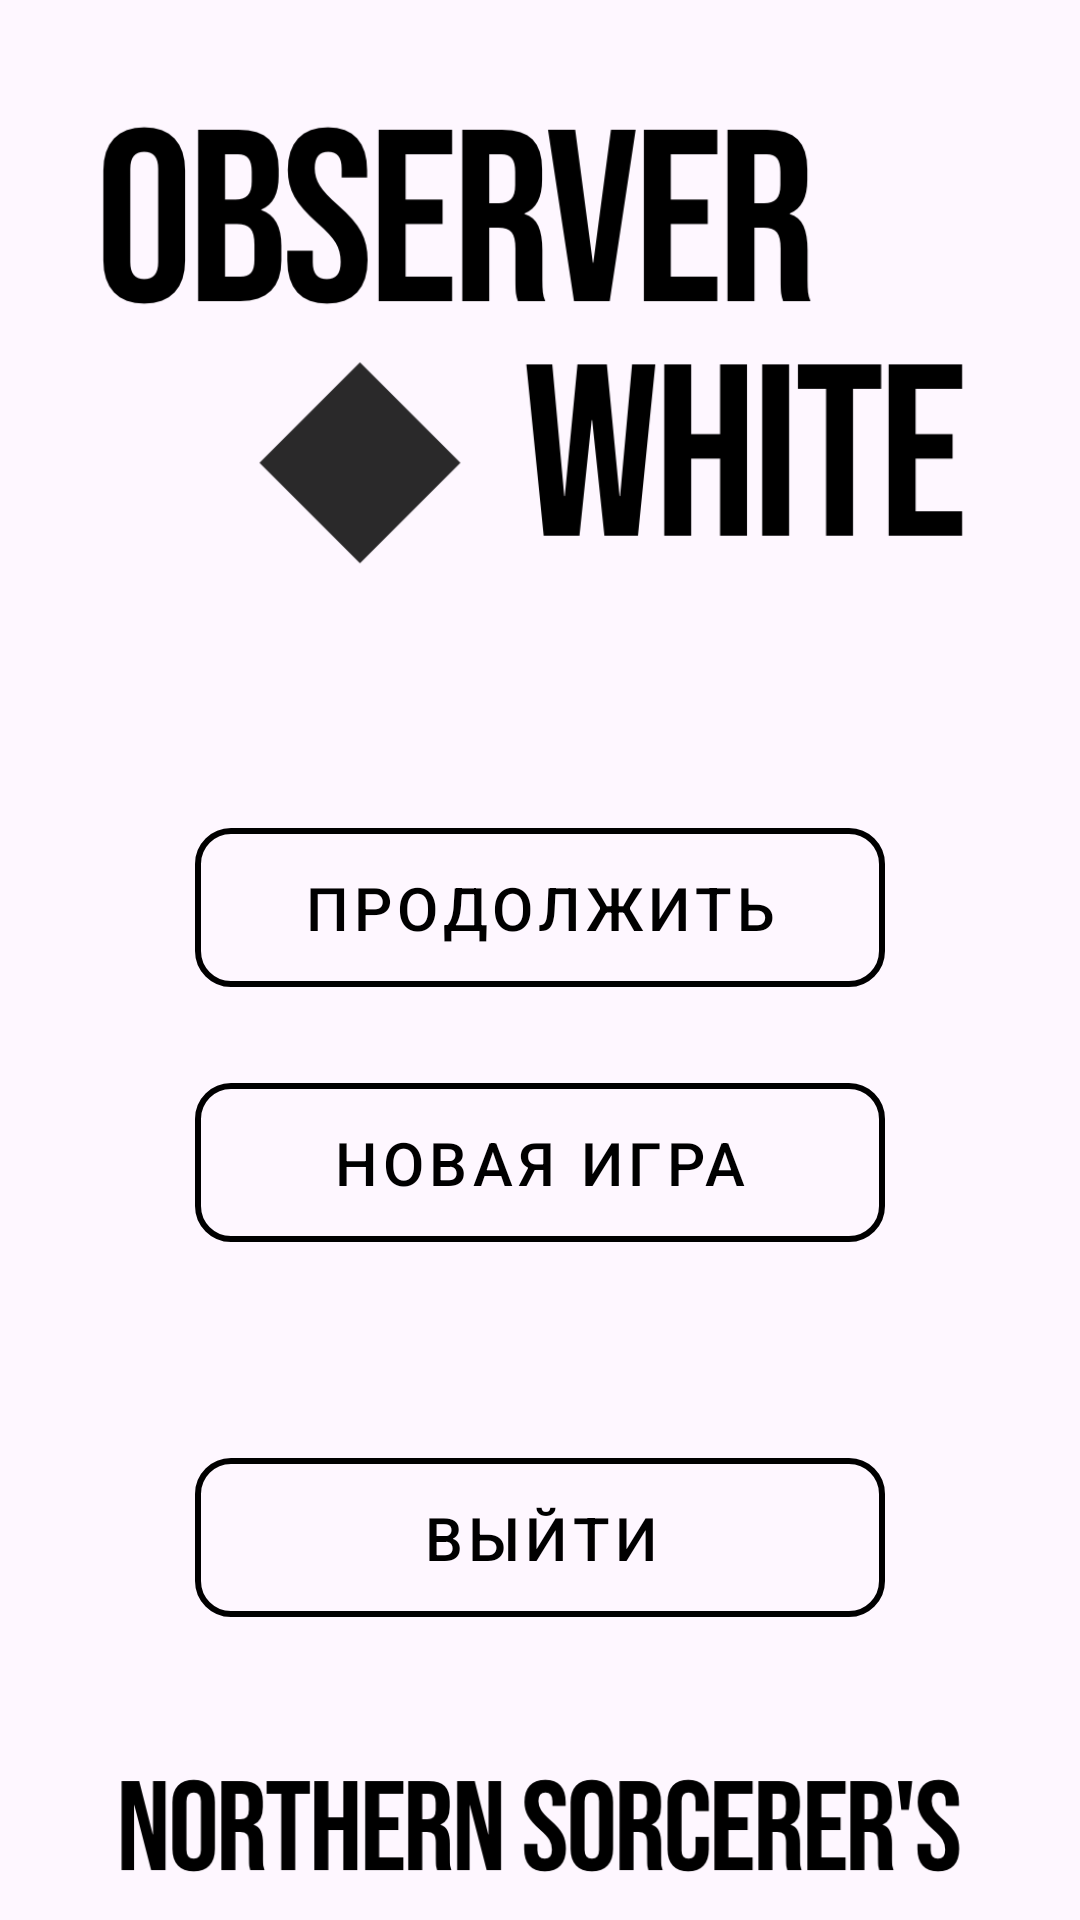

The Android layout XML behind this screen, and the referenced resources:
<!-- AndroidManifest.xml: application theme Theme.ObserverWhite -->
<!-- res/layout/activity_main.xml -->
<?xml version="1.0" encoding="utf-8"?>
<LinearLayout xmlns:android="http://schemas.android.com/apk/res/android"
    xmlns:app="http://schemas.android.com/apk/res-auto"
    xmlns:tools="http://schemas.android.com/tools"
    android:layout_width="match_parent"
    android:layout_height="match_parent"
    android:orientation="vertical"
    tools:context=".MainActivity">

    <ImageView
        android:layout_marginTop="30dp"
        android:layout_gravity="center_horizontal"
        android:layout_width="320dp"
        android:layout_height="170dp"
        android:src="@drawable/observer_white_name"/>

    <com.google.android.material.button.MaterialButton
        style="@style/MenuButton"
        android:layout_width="230dp"
        android:layout_marginTop="70dp"
        android:layout_height="65dp"
        android:layout_gravity="center_horizontal"
        android:text="Продолжить"
        />

    <com.google.android.material.button.MaterialButton
        style="@style/MenuButton"
        android:layout_width="230dp"
        android:layout_marginTop="20dp"
        android:layout_height="65dp"
        android:layout_gravity="center_horizontal"
        android:text="Новая игра"
        />

    <LinearLayout
        android:layout_width="wrap_content"
        android:layout_height="wrap_content"
        android:layout_weight="1"/>

    <com.google.android.material.button.MaterialButton
        style="@style/MenuButton"
        android:layout_width="230dp"
        android:layout_marginTop="60dp"
        android:layout_height="65dp"
        android:layout_gravity="center_horizontal"
        android:text="Выйти"
        />

    <LinearLayout
        android:layout_width="wrap_content"
        android:layout_height="wrap_content"
        android:layout_weight="1"/>

    <ImageView
        android:layout_gravity="center_horizontal|bottom"
        android:layout_width="300dp"
        android:layout_height="90dp"
        android:layout_marginBottom="10dp"
        android:layout_marginTop="20dp"
        android:src="@drawable/northern_sorcerers_team"/>

</LinearLayout>
<!-- resources referenced by this layout -->
<resources>
  <!-- drawable northern_sorcerers_team: png bitmap (drawable, 7749 bytes) -->
  <!-- drawable observer_white_name: png bitmap (drawable, 17171 bytes) -->
  <style name="MenuButton" parent="Widget.MaterialComponents.Button.OutlinedButton">
          <item name="android:textColor">@color/black</item>
          <item name="cornerRadius">12sp</item>
          <item name="android:textSize">20dp</item>
          <item name="strokeWidth">2dp</item>
          <item name="strokeColor">@color/black</item>
          <item name="android:layout_width">wrap_content</item>
          <item name="android:layout_height">wrap_content</item>
      </style>
  <style name="Theme.ObserverWhite" parent="Base.Theme.ObserverWhite" />
  <color name="black">#FF000000</color>
  <style name="Base.Theme.ObserverWhite" parent="Theme.Material3.DayNight.NoActionBar">
          
          
      </style>
</resources>
